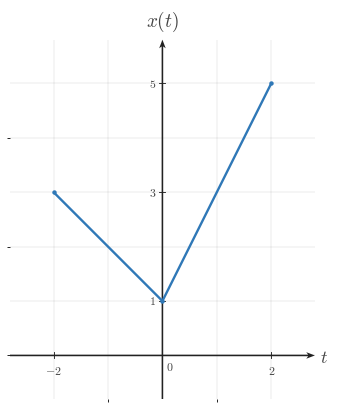

Write the Python code that produced this figure. (Note: this script raises an exception after producing the figure.)
from __future__ import annotations

from pathlib import Path

import numpy as np
import matplotlib.pyplot as plt
from matplotlib import rcParams
from matplotlib.ticker import MultipleLocator

"""Reusable matplotlib/numpy boilerplate for Continuous-Time Signal Basics images.

This module provides shared style constants and helper functions for topic-image
workers. It does not generate or save a specific image by itself.
"""

# ---------------------------------------------------------------------------
# Module/session metadata
# ---------------------------------------------------------------------------
COURSE_NAME = "Continuous Time Signal Processing"
COURSE_CODE = "CTS"
COURSE_ID = "EE01"
UNIT_NUMBER = 1
UNIT_NAME = "Unit 1"
MODULE_ID = "EE01-M01-01"
MODULE_NUMBER = "1.1"
MODULE_NAME = "Continuous-Time Signal Basics"


# ---------------------------------------------------------------------------
# Canonical geometry / typography
# ---------------------------------------------------------------------------
CANONICAL_DPI = 300
PX_PER_DATA_UNIT = 150
INCHES_PER_DATA_UNIT = PX_PER_DATA_UNIT / CANONICAL_DPI

MARGIN_LEFT_PX = 115
MARGIN_RIGHT_PX = 120
MARGIN_BOTTOM_PX = 95
MARGIN_TOP_PX = 110


# ---------------------------------------------------------------------------
# Style palette
# ---------------------------------------------------------------------------
def _configure_global_style() -> None:
    rcParams.update({
        "mathtext.fontset": "cm",
        "font.family": "serif",
        "figure.facecolor": "white",
        "savefig.facecolor": "white",
        "axes.facecolor": "white",
        "axes.spines.top": False,
        "axes.spines.right": False,
        "axes.spines.left": False,
        "axes.spines.bottom": False,
    })


SIGNAL_COLOR = "#2f78b7"
AXIS_COLOR = "#222222"
LABEL_COLOR = "#444444"
TICK_LABEL_COLOR = "#444444"
GRID_COLOR = "#000000"
GUIDE_COLOR = "#777777"
ANNOTATION_COLOR = "#555555"


# ---------------------------------------------------------------------------
# Typographic and drawing scales
# ---------------------------------------------------------------------------
def px_to_pt(px: float) -> float:
    return px * 72 / CANONICAL_DPI


def px_to_data(px: float) -> float:
    return px / PX_PER_DATA_UNIT


TICK_LABEL_SIZE = px_to_pt(35.6)
AXIS_LABEL_SIZE = px_to_pt(53.3)
TOP_LABEL_SIZE = px_to_pt(57.8)
ANNOTATION_SIZE = px_to_pt(33.3)

TICK_HALF_LEN = px_to_data(8.25)
X_TICK_LABEL_Y = -px_to_data(24)
Y_TICK_LABEL_X = px_to_data(18)
ORIGIN_LABEL_X = px_to_data(9)
ORIGIN_LABEL_Y = -px_to_data(12)
X_AXIS_LABEL_X_PAD = px_to_data(15)
X_AXIS_LABEL_Y = -px_to_data(4.5)
Y_AXIS_LABEL_Y_PAD = px_to_data(18)

SIGNAL_LW = px_to_pt(7.1)
SMOOTH_SIGNAL_LW = px_to_pt(5.2)
AXIS_LW = px_to_pt(4.3)
TICK_LW = px_to_pt(2.7)
GRID_LW = px_to_pt(1.3)
GUIDE_LW = px_to_pt(3.3)
ANNOTATION_LW = px_to_pt(2.9)

OPEN_MARKER_SIZE = px_to_pt(20.0)
CLOSED_MARKER_SIZE = px_to_pt(17.8)
ENDPOINT_EDGEWIDTH = px_to_pt(5.1)

AXIS_ARROW_SHAFT_WIDTH_DATA = px_to_data(4.3)
AXIS_ARROW_KW = dict(
    angles="xy",
    scale_units="xy",
    scale=1,
    units="xy",
    width=AXIS_ARROW_SHAFT_WIDTH_DATA,
    headwidth=4.2,
    headlength=5.5,
    headaxislength=4.3,
    color=AXIS_COLOR,
    pivot="tail",
    clip_on=False,
)


# Initialize defaults on import.
_configure_global_style()


# ---------------------------------------------------------------------------
# Figure + axis helpers
# ---------------------------------------------------------------------------
def make_ct_signal_figure(
    xlim: tuple[float, float],
    ylim: tuple[float, float],
    *,
    dpi: int = CANONICAL_DPI,
    constrained_layout: bool = True,
):
    x_range = xlim[1] - xlim[0]
    y_range = ylim[1] - ylim[0]

    axes_w_px = x_range * PX_PER_DATA_UNIT
    axes_h_px = y_range * PX_PER_DATA_UNIT
    fig_w_px = MARGIN_LEFT_PX + axes_w_px + MARGIN_RIGHT_PX
    fig_h_px = MARGIN_BOTTOM_PX + axes_h_px + MARGIN_TOP_PX

    fig, ax = plt.subplots(
        figsize=(fig_w_px / dpi, fig_h_px / dpi),
        dpi=dpi,
        facecolor="white",
        constrained_layout=constrained_layout,
    )
    return fig, ax


def math_label(value) -> str:
    if isinstance(value, str):
        return value
    numeric_value = float(value)
    if np.isclose(numeric_value, round(numeric_value)):
        return rf"${int(round(numeric_value))}$"
    return rf"${numeric_value:g}$"


def setup_ct_signal_axes(
    ax,
    *,
    xlim: tuple[float, float],
    ylim: tuple[float, float],
    xticks: list[float],
    yticks: list[float],
    x_axis_label: str = r"$t$",
    y_axis_label: str = r"$x(t)$",
    show_grid: bool = True,
    show_origin: bool = True,
    y_tick_label_side: str = "left",
    x_minor_grid_step: float = 1,
    y_minor_grid_step: float = 1,
    equal_aspect: bool = True,
    grid_alpha: float = 0.18,
):
    ax.set_xlim(*xlim)
    ax.set_ylim(*ylim)

    if equal_aspect:
        ax.set_aspect("equal", adjustable="box")

    ax.set_xticks(xticks)
    ax.set_yticks(yticks)
    ax.xaxis.set_minor_locator(MultipleLocator(x_minor_grid_step))
    ax.yaxis.set_minor_locator(MultipleLocator(y_minor_grid_step))

    if show_grid:
        ax.grid(True, which="both", linewidth=GRID_LW, alpha=grid_alpha, color=GRID_COLOR)
        ax.set_axisbelow(True)

    # Draw a small origin tick cross whenever 0 is one of the requested major ticks.
    if any(abs(t) < 1e-12 for t in xticks) or any(abs(y) < 1e-12 for y in yticks):
        ax.plot([-TICK_HALF_LEN, TICK_HALF_LEN], [0, 0], color=AXIS_COLOR, lw=TICK_LW, zorder=5)
        ax.plot([0, 0], [-TICK_HALF_LEN, TICK_HALF_LEN], color=AXIS_COLOR, lw=TICK_LW, zorder=5)

    for spine in ax.spines.values():
        spine.set_visible(False)

    ax.tick_params(
        left=False,
        bottom=False,
        labelleft=False,
        labelbottom=False,
    )

    x_axis_start, x_axis_end = xlim
    y_axis_start, y_axis_end = ylim

    # Axes with arrowheads on positive ends only.
    ax.quiver(
        x_axis_start,
        0,
        x_axis_end - x_axis_start,
        0,
        **AXIS_ARROW_KW,
    )
    ax.quiver(
        0,
        y_axis_start,
        0,
        y_axis_end - y_axis_start,
        **AXIS_ARROW_KW,
    )

    # Centered x-axis ticks and labels.
    for t in xticks:
        if abs(t) < 1e-12:
            continue
        ax.plot([t, t], [-TICK_HALF_LEN, TICK_HALF_LEN], color=AXIS_COLOR, lw=TICK_LW, zorder=5)
        ax.text(
            t,
            X_TICK_LABEL_Y,
            math_label(t),
            fontsize=TICK_LABEL_SIZE,
            ha="center",
            va="top",
            color=TICK_LABEL_COLOR,
            zorder=6,
        )

    # Centered y-axis ticks and labels.
    for y in yticks:
        if abs(y) < 1e-12:
            continue
        ax.plot(
            [-TICK_HALF_LEN, TICK_HALF_LEN],
            [y, y],
            color=AXIS_COLOR,
            lw=TICK_LW,
            zorder=5,
        )

        if y_tick_label_side == "right":
            ax.text(
                Y_TICK_LABEL_X,
                y,
                math_label(y),
                fontsize=TICK_LABEL_SIZE,
                ha="left",
                va="center",
                color=TICK_LABEL_COLOR,
                zorder=6,
            )
        else:
            ax.text(
                -Y_TICK_LABEL_X,
                y,
                math_label(y),
                fontsize=TICK_LABEL_SIZE,
                ha="right",
                va="center",
                color=TICK_LABEL_COLOR,
                zorder=6,
            )

    if show_origin:
        ax.text(
            ORIGIN_LABEL_X,
            ORIGIN_LABEL_Y,
            r"$0$",
            fontsize=TICK_LABEL_SIZE,
            ha="left",
            va="top",
            color=TICK_LABEL_COLOR,
            zorder=6,
        )

    ax.text(
        x_axis_end + X_AXIS_LABEL_X_PAD,
        X_AXIS_LABEL_Y,
        x_axis_label,
        fontsize=AXIS_LABEL_SIZE,
        ha="left",
        va="center",
        color=LABEL_COLOR,
        clip_on=False,
    )

    ax.text(
        0,
        y_axis_end + Y_AXIS_LABEL_Y_PAD,
        y_axis_label,
        fontsize=TOP_LABEL_SIZE,
        ha="center",
        va="bottom",
        color=LABEL_COLOR,
        clip_on=False,
    )


def plot_signal(
    ax,
    t: np.ndarray | list[float],
    x: np.ndarray | list[float],
    *,
    linewidth: float = SIGNAL_LW,
    color: str = SIGNAL_COLOR,
    zorder: int = 4,
) -> None:
    ax.plot(
        t,
        x,
        color=color,
        linewidth=linewidth,
        solid_capstyle="butt",
        solid_joinstyle="miter",
        zorder=zorder,
    )


def plot_smooth_signal(
    ax,
    t: np.ndarray | list[float],
    x: np.ndarray | list[float],
    *,
    linewidth: float = SMOOTH_SIGNAL_LW,
    color: str = SIGNAL_COLOR,
    zorder: int = 4,
) -> None:
    ax.plot(
        t,
        x,
        color=color,
        linewidth=linewidth,
        solid_capstyle="round",
        zorder=zorder,
    )


def draw_open_endpoint(ax, t0: float, x0: float, *, color: str = SIGNAL_COLOR) -> None:
    ax.plot(
        t0,
        x0,
        marker="o",
        markersize=OPEN_MARKER_SIZE,
        markerfacecolor="white",
        markeredgecolor=color,
        markeredgewidth=ENDPOINT_EDGEWIDTH,
        linestyle="None",
        zorder=6,
    )


def draw_closed_endpoint(ax, t0: float, x0: float, *, color: str = SIGNAL_COLOR) -> None:
    ax.plot(
        t0,
        x0,
        marker="o",
        markersize=CLOSED_MARKER_SIZE,
        markerfacecolor=color,
        markeredgecolor=color,
        markeredgewidth=ENDPOINT_EDGEWIDTH,
        linestyle="None",
        zorder=6,
    )


def draw_dotted_guide(ax, x_values, y_values, *, color: str = GUIDE_COLOR) -> None:
    ax.plot(
        x_values,
        y_values,
        color=color,
        linewidth=GUIDE_LW,
        linestyle=(0, (1.1, 2.4)),
        zorder=3,
    )


def save_figure(fig, output_path: str | Path, *, dpi: int = CANONICAL_DPI) -> None:
    path = Path(output_path)
    path.parent.mkdir(parents=True, exist_ok=True)
    fig.savefig(path, dpi=dpi, facecolor="white", bbox_inches="tight")

OUTPUT_PATH = r"/home/jake/Developer/MA/PIPELINE/Electrical-and-Computer-Engineering/2-Build-Lessons/4-Image-Generation/1-Outputs/Continuous-Time-Signal-Processing/1.1--continuous-time-signal-basics-Images/images/l003-s003-qg-q002-prompt-q002.png"

POINT_MARKER_SIZE = px_to_pt(13.3)

def draw_point(ax, t0, x0):
    ax.plot(
        t0,
        x0,
        marker="o",
        markersize=POINT_MARKER_SIZE,
        markerfacecolor=SIGNAL_COLOR,
        markeredgecolor=SIGNAL_COLOR,
        markeredgewidth=0.0,
        linestyle="None",
        zorder=6,
    )

def main():
    xlim = (-2.8, 2.8)
    ylim = (-0.8, 5.8)
    fig, ax = make_ct_signal_figure(xlim, ylim)
    setup_ct_signal_axes(
        ax,
        xlim=xlim,
        ylim=ylim,
        xticks=[-2, 0, 2],
        yticks=[1, 3, 5],
        x_axis_label=r"$t$",
        y_axis_label=r"$x(t)$",
    )
    plot_signal(ax, [-2, 0], [3, 1])
    plot_signal(ax, [0, 2], [1, 5])
    draw_point(ax, -2, 3)
    draw_point(ax, 0, 1)
    draw_point(ax, 2, 5)
    save_figure(fig, OUTPUT_PATH)
    plt.close(fig)

if __name__ == "__main__":
    main()
